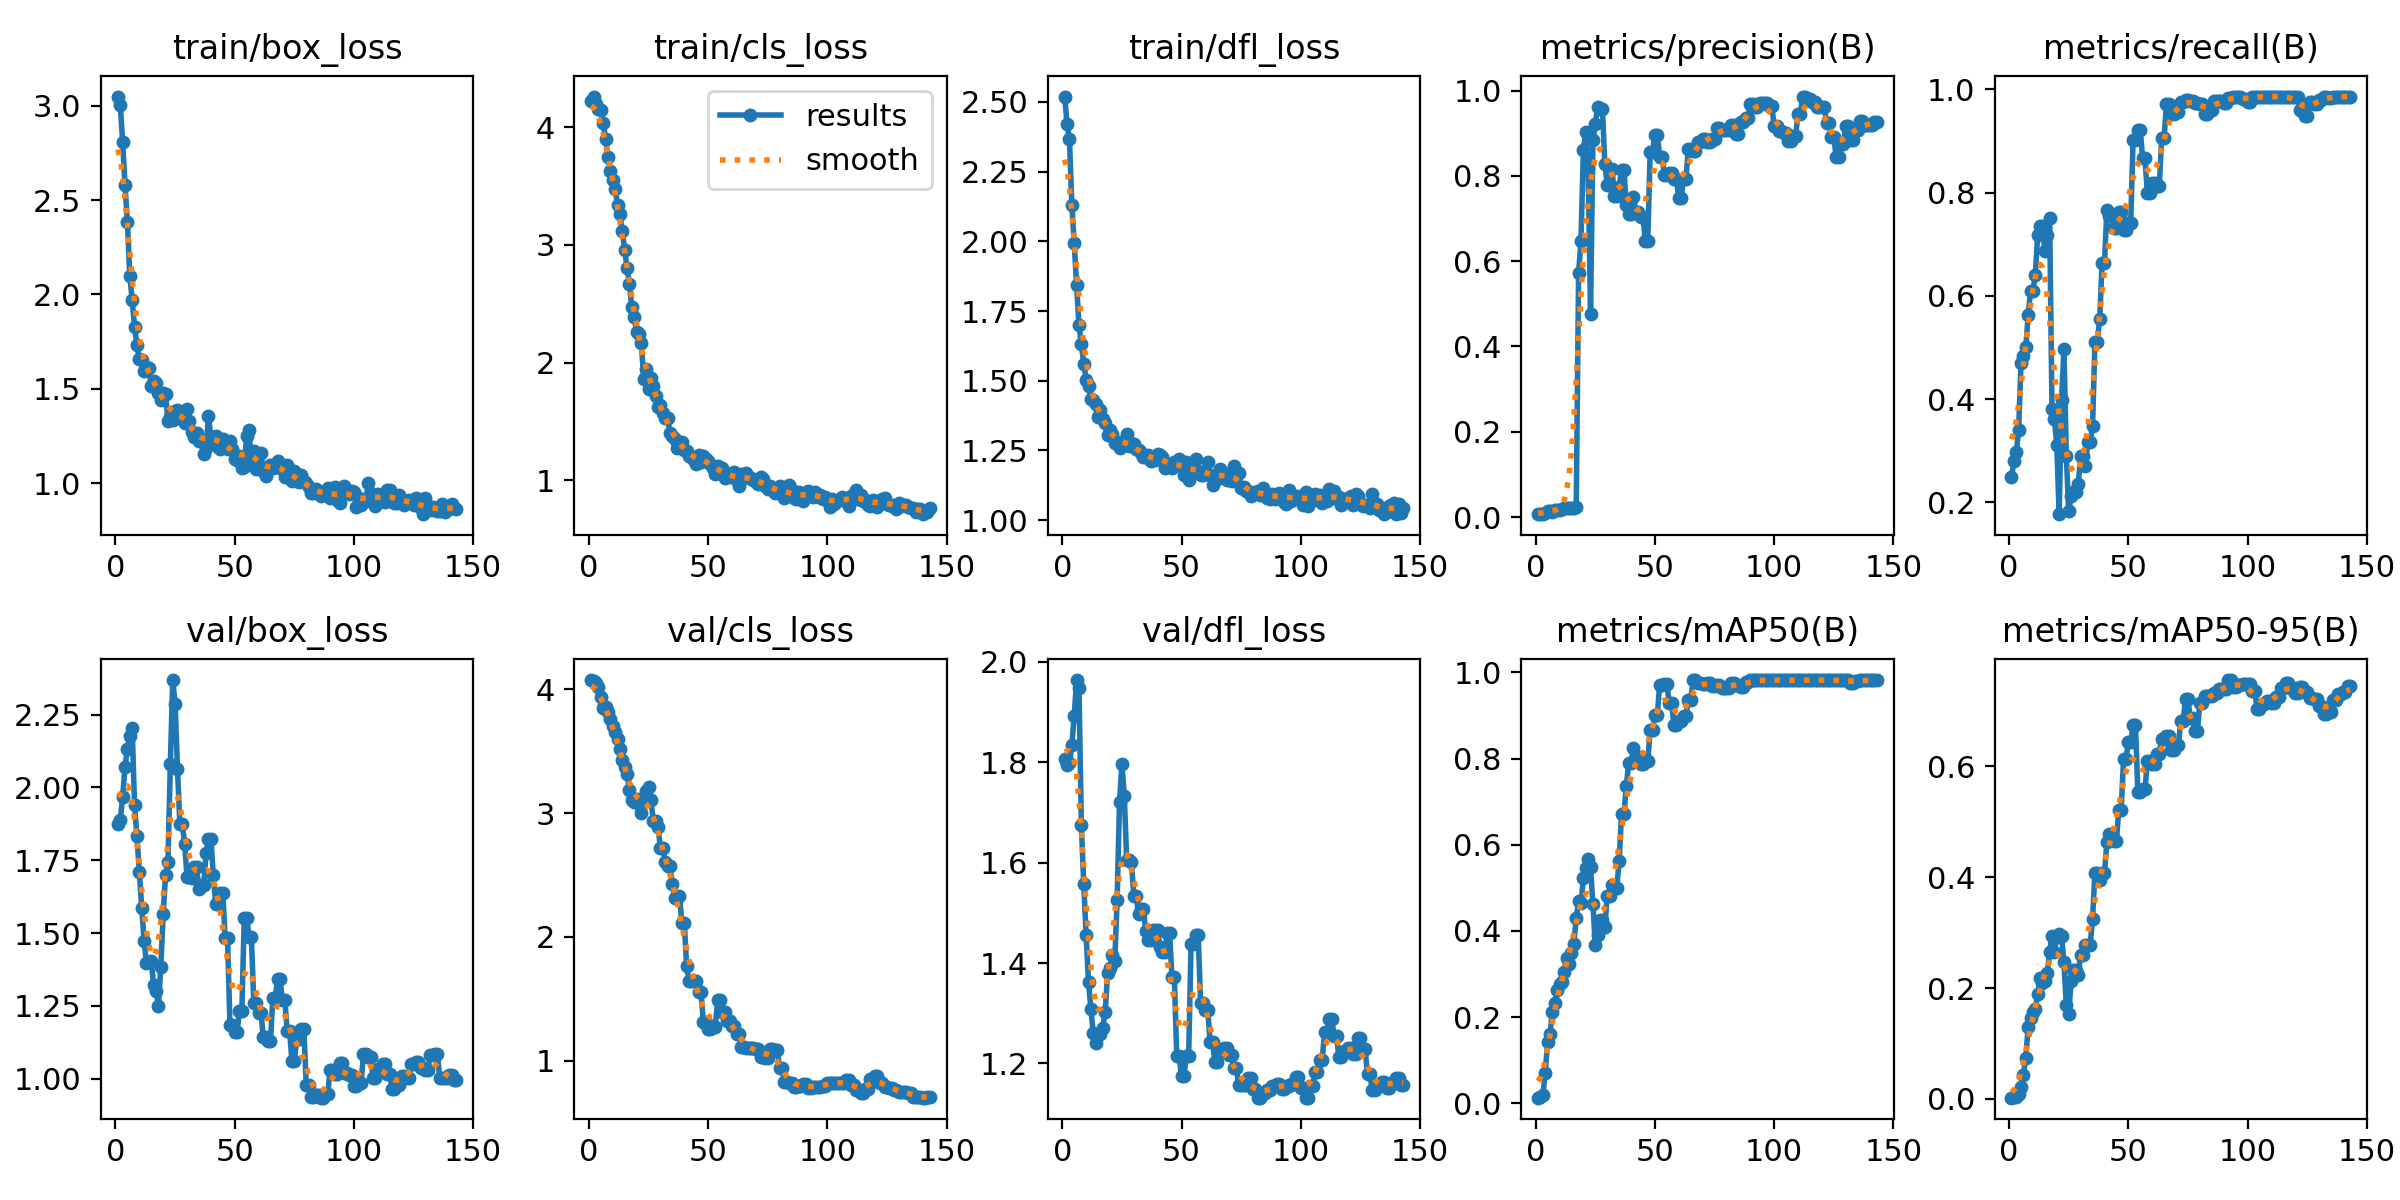

The data file committed next to this chart (first rows):
epoch, train/box_loss, train/cls_loss, train/dfl_loss, metrics/precision(B), metrics/recall(B), metrics/mAP50(B), metrics/mAP50-95(B), val/box_loss, val/cls_loss, val/dfl_loss, lr/pg0, lr/pg1, lr/pg2
1, 3.049, 4.222, 2.519, 0.00752, 0.2483, 0.01307, 0.0022, 1.874, 4.074, 1.806, 8.33e-06, 8.33e-06, 8.33e-06
2, 3.004, 4.259, 2.42, 0.00761, 0.2795, 0.0144, 0.00305, 1.887, 4.066, 1.794, 2.4965e-05, 2.4965e-05, 2.4965e-05
3, 2.81, 4.198, 2.367, 0.00674, 0.2969, 0.01905, 0.00387, 1.968, 4.053, 1.798, 4.1568e-05, 4.1568e-05, 4.1568e-05
4, 2.579, 4.149, 2.131, 0.00952, 0.3403, 0.06985, 0.00914, 2.072, 4.021, 1.833, 5.8137e-05, 5.8137e-05, 5.8137e-05
5, 2.384, 4.145, 1.992, 0.01486, 0.4705, 0.1432, 0.02187, 2.133, 3.937, 1.893, 7.4673e-05, 7.4673e-05, 7.4673e-05
6, 2.1, 4.032, 1.844, 0.0133, 0.4844, 0.1599, 0.04393, 2.175, 3.846, 1.964, 9.1176e-05, 9.1176e-05, 9.1176e-05
7, 1.969, 3.901, 1.699, 0.01298, 0.5, 0.2128, 0.07408, 2.203, 3.857, 1.948, 0.0001077, 0.0001077, 0.0001077
8, 1.829, 3.746, 1.63, 0.0162, 0.5625, 0.2327, 0.1303, 1.938, 3.819, 1.674, 0.0001241, 0.0001241, 0.0001241
9, 1.73, 3.627, 1.561, 0.01705, 0.6094, 0.2618, 0.1453, 1.833, 3.758, 1.558, 0.0001405, 0.0001405, 0.0001405
10, 1.655, 3.554, 1.503, 0.01671, 0.6094, 0.2774, 0.1566, 1.709, 3.706, 1.455, 0.0001569, 0.0001569, 0.0001569
11, 1.654, 3.478, 1.482, 0.01809, 0.6406, 0.2806, 0.1615, 1.587, 3.656, 1.362, 0.0001732, 0.0001732, 0.0001732
12, 1.594, 3.336, 1.435, 0.02136, 0.7188, 0.3055, 0.1894, 1.473, 3.597, 1.308, 0.0001895, 0.0001895, 0.0001895
13, 1.617, 3.263, 1.43, 0.02195, 0.7344, 0.3374, 0.2175, 1.396, 3.515, 1.26, 0.0002058, 0.0002058, 0.0002058
14, 1.612, 3.115, 1.415, 0.02205, 0.7344, 0.3223, 0.2097, 1.402, 3.43, 1.241, 0.000222, 0.000222, 0.000222
15, 1.514, 2.958, 1.37, 0.02117, 0.6875, 0.3478, 0.2131, 1.406, 3.371, 1.259, 0.0002382, 0.0002382, 0.0002382
16, 1.54, 2.804, 1.394, 0.02199, 0.7188, 0.3705, 0.2263, 1.32, 3.312, 1.258, 0.0002544, 0.0002544, 0.0002544
17, 1.532, 2.67, 1.363, 0.02421, 0.75, 0.43, 0.2651, 1.301, 3.186, 1.272, 0.0002705, 0.0002705, 0.0002705
18, 1.476, 2.469, 1.347, 0.5731, 0.3806, 0.4706, 0.2947, 1.25, 3.105, 1.303, 0.0002866, 0.0002866, 0.0002866
19, 1.441, 2.387, 1.305, 0.6481, 0.3611, 0.464, 0.2656, 1.383, 3.09, 1.379, 0.0003027, 0.0003027, 0.0003027
20, 1.478, 2.259, 1.322, 0.8616, 0.3116, 0.522, 0.2929, 1.565, 3.11, 1.389, 0.0003188, 0.0003188, 0.0003188
21, 1.473, 2.241, 1.31, 0.9039, 0.1771, 0.5455, 0.2979, 1.701, 3.076, 1.417, 0.0003348, 0.0003348, 0.0003348
22, 1.33, 2.165, 1.277, 0.8189, 0.3977, 0.5676, 0.2941, 1.744, 3.002, 1.403, 0.0003507, 0.0003507, 0.0003507
23, 1.348, 1.859, 1.281, 0.4763, 0.4974, 0.5474, 0.2463, 2.08, 3.104, 1.526, 0.0003667, 0.0003667, 0.0003667
24, 1.332, 1.945, 1.258, 0.883, 0.2896, 0.4618, 0.169, 2.369, 3.175, 1.721, 0.0003826, 0.0003826, 0.0003826
25, 1.384, 1.777, 1.279, 0.9212, 0.1824, 0.3664, 0.1526, 2.288, 3.207, 1.796, 0.0003985, 0.0003985, 0.0003985
26, 1.386, 1.871, 1.275, 0.9618, 0.2125, 0.391, 0.2123, 2.065, 3.107, 1.733, 0.0004143, 0.0004143, 0.0004143
27, 1.377, 1.806, 1.309, 0.9564, 0.2205, 0.4265, 0.2331, 1.874, 2.938, 1.606, 0.0004301, 0.0004301, 0.0004301
28, 1.353, 1.713, 1.264, 0.9564, 0.2205, 0.4265, 0.2331, 1.874, 2.938, 1.606, 0.0004459, 0.0004459, 0.0004459
29, 1.319, 1.621, 1.278, 0.827, 0.2352, 0.4088, 0.2242, 1.806, 2.885, 1.601, 0.0004617, 0.0004617, 0.0004617
30, 1.391, 1.644, 1.273, 0.7792, 0.2891, 0.482, 0.26, 1.693, 2.715, 1.533, 0.0004774, 0.0004774, 0.0004774
31, 1.327, 1.572, 1.254, 0.7792, 0.2891, 0.482, 0.26, 1.693, 2.715, 1.533, 0.000493, 0.000493, 0.000493
32, 1.272, 1.53, 1.251, 0.8164, 0.2697, 0.5058, 0.2772, 1.689, 2.607, 1.497, 0.0005087, 0.0005087, 0.0005087
33, 1.245, 1.529, 1.24, 0.7517, 0.3172, 0.4995, 0.2775, 1.727, 2.569, 1.508, 0.0005243, 0.0005243, 0.0005243
34, 1.265, 1.403, 1.227, 0.7517, 0.3172, 0.4995, 0.2775, 1.727, 2.569, 1.508, 0.0005399, 0.0005399, 0.0005399
35, 1.224, 1.377, 1.227, 0.7731, 0.3476, 0.563, 0.3244, 1.65, 2.425, 1.463, 0.0005554, 0.0005554, 0.0005554
36, 1.226, 1.352, 1.233, 0.8149, 0.5114, 0.6713, 0.4077, 1.666, 2.312, 1.445, 0.0005709, 0.0005709, 0.0005709
37, 1.156, 1.274, 1.21, 0.8149, 0.5114, 0.6713, 0.4077, 1.666, 2.312, 1.445, 0.0005864, 0.0005864, 0.0005864
38, 1.185, 1.331, 1.218, 0.7313, 0.5547, 0.7359, 0.3954, 1.774, 2.33, 1.466, 0.0006019, 0.0006019, 0.0006019
39, 1.355, 1.324, 1.216, 0.7104, 0.6639, 0.79, 0.4074, 1.825, 2.112, 1.466, 0.0006173, 0.0006173, 0.0006173
40, 1.239, 1.262, 1.237, 0.7104, 0.6639, 0.79, 0.4074, 1.825, 2.112, 1.466, 0.0006327, 0.0006327, 0.0006327
41, 1.245, 1.253, 1.233, 0.7514, 0.7658, 0.8238, 0.4625, 1.7, 1.766, 1.431, 0.000648, 0.000648, 0.000648
42, 1.252, 1.209, 1.227, 0.7159, 0.7554, 0.804, 0.4771, 1.601, 1.643, 1.422, 0.0006633, 0.0006633, 0.0006633
43, 1.19, 1.2, 1.187, 0.7159, 0.7554, 0.804, 0.4771, 1.601, 1.643, 1.422, 0.0006786, 0.0006786, 0.0006786
44, 1.18, 1.175, 1.203, 0.7045, 0.7321, 0.7876, 0.4644, 1.639, 1.643, 1.46, 0.0006939, 0.0006939, 0.0006939
45, 1.234, 1.142, 1.203, 0.7045, 0.7321, 0.7876, 0.4644, 1.639, 1.643, 1.46, 0.0007091, 0.0007091, 0.0007091
46, 1.225, 1.217, 1.188, 0.6463, 0.7624, 0.7941, 0.5213, 1.482, 1.558, 1.372, 0.0007243, 0.0007243, 0.0007243
47, 1.178, 1.155, 1.209, 0.6463, 0.7624, 0.7941, 0.5213, 1.482, 1.558, 1.372, 0.0007394, 0.0007394, 0.0007394
48, 1.224, 1.209, 1.199, 0.8552, 0.7275, 0.866, 0.6122, 1.186, 1.308, 1.214, 0.0007545, 0.0007545, 0.0007545
49, 1.18, 1.186, 1.218, 0.8552, 0.7275, 0.866, 0.6122, 1.186, 1.308, 1.214, 0.0007696, 0.0007696, 0.0007696
50, 1.125, 1.165, 1.21, 0.8963, 0.741, 0.9008, 0.6435, 1.16, 1.256, 1.175, 0.0007847, 0.0007847, 0.0007847
51, 1.123, 1.143, 1.161, 0.8963, 0.741, 0.9008, 0.6435, 1.16, 1.256, 1.175, 0.0007918, 0.0007918, 0.0007918
52, 1.144, 1.104, 1.208, 0.8451, 0.9017, 0.9718, 0.6741, 1.234, 1.274, 1.215, 0.0007918, 0.0007918, 0.0007918
53, 1.079, 1.056, 1.143, 0.8451, 0.9017, 0.9718, 0.6741, 1.234, 1.274, 1.215, 0.0007909, 0.0007909, 0.0007909
54, 1.087, 1.123, 1.177, 0.8021, 0.9214, 0.974, 0.5532, 1.553, 1.49, 1.437, 0.0007901, 0.0007901, 0.0007901
55, 1.248, 1.086, 1.19, 0.8021, 0.9214, 0.974, 0.5532, 1.553, 1.49, 1.437, 0.0007893, 0.0007893, 0.0007893
56, 1.28, 1.104, 1.218, 0.8067, 0.8663, 0.9293, 0.5587, 1.486, 1.393, 1.455, 0.0007885, 0.0007885, 0.0007885
57, 1.109, 1.021, 1.176, 0.8067, 0.8663, 0.9293, 0.5587, 1.486, 1.393, 1.455, 0.0007876, 0.0007876, 0.0007876
58, 1.171, 1.036, 1.162, 0.7915, 0.7994, 0.8775, 0.6087, 1.26, 1.319, 1.32, 0.0007868, 0.0007868, 0.0007868
59, 1.072, 1.025, 1.162, 0.7915, 0.7994, 0.8775, 0.6087, 1.26, 1.319, 1.32, 0.000786, 0.000786, 0.000786
60, 1.077, 1.06, 1.164, 0.7486, 0.8186, 0.888, 0.6041, 1.225, 1.28, 1.307, 0.0007852, 0.0007852, 0.0007852
... 83 more rows
